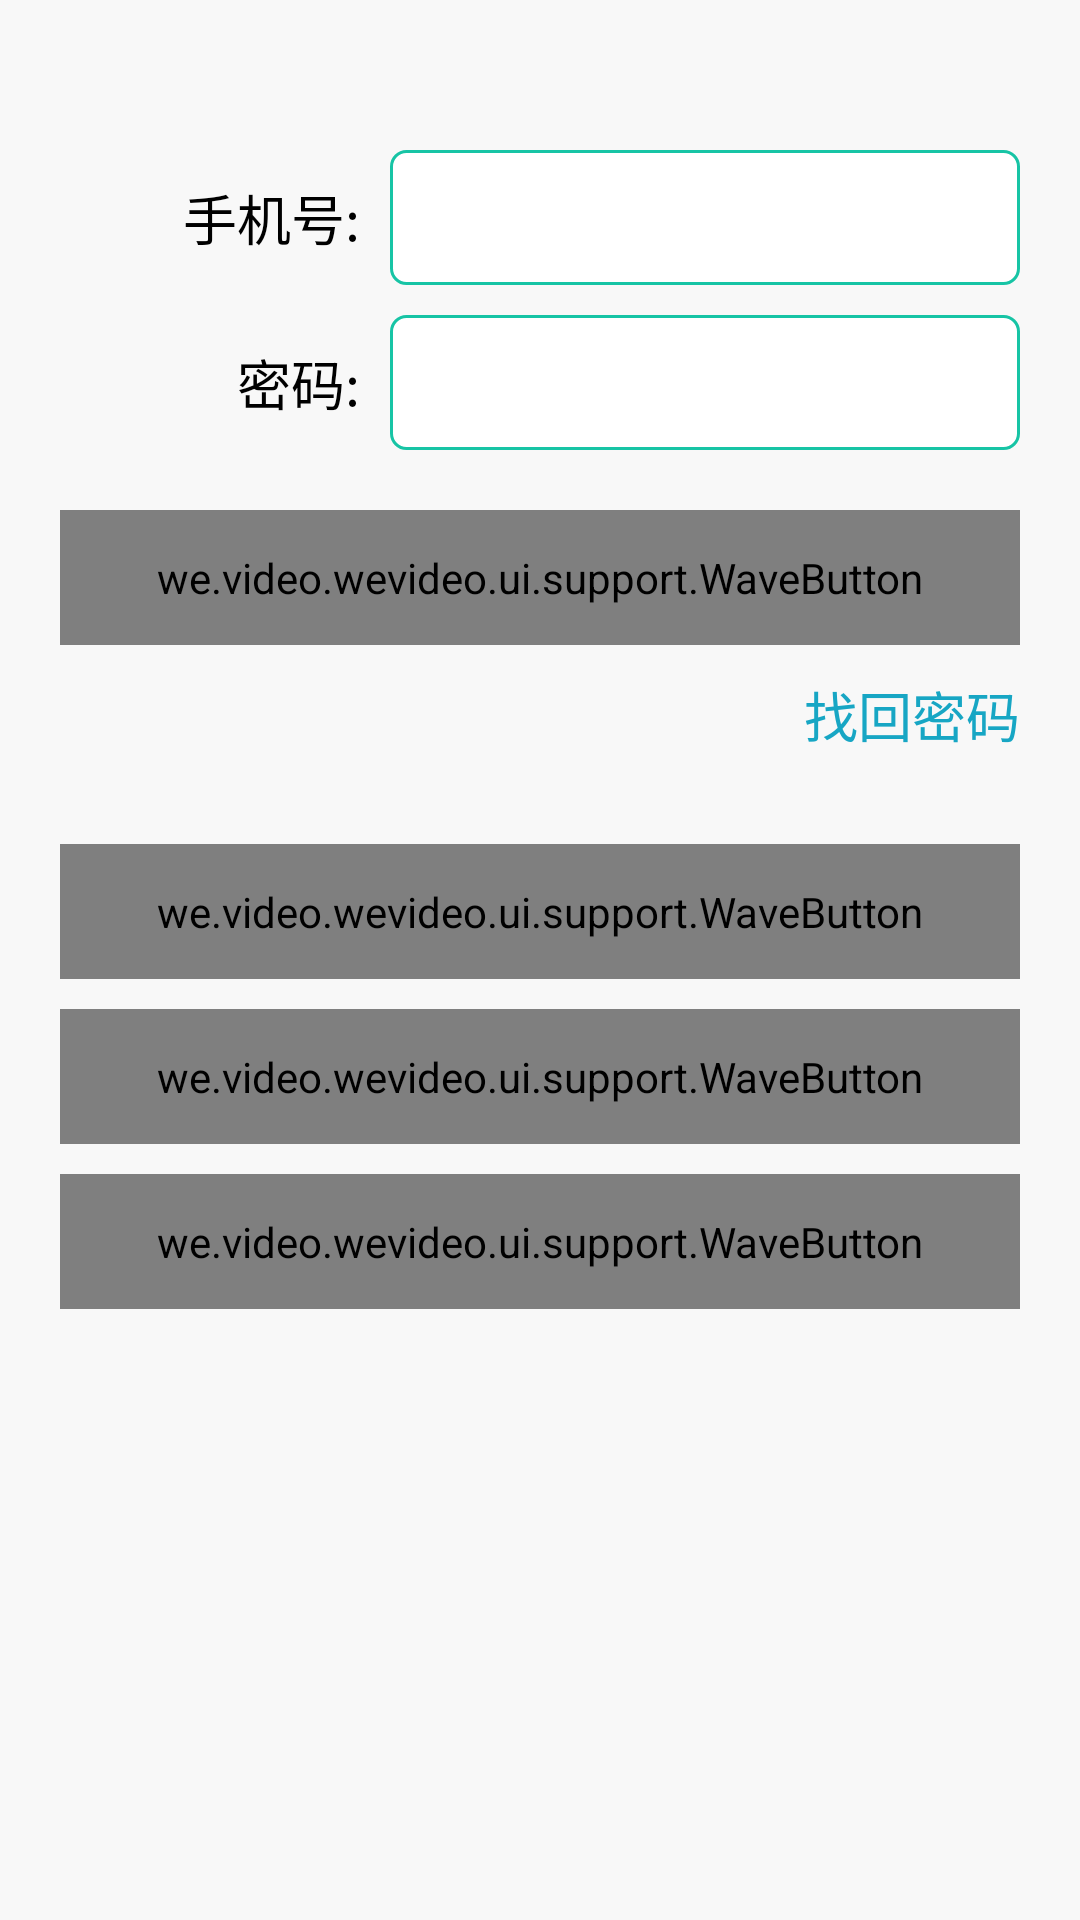

Layout XML and referenced resources for this Android screen:
<!-- AndroidManifest.xml: application theme AppTheme -->
<!-- res/layout/activity_login.xml -->
<?xml version="1.0" encoding="utf-8"?>
<LinearLayout xmlns:android="http://schemas.android.com/apk/res/android"
    android:layout_width="match_parent"
    android:layout_height="match_parent"
    android:background="@color/bg"
    android:orientation="vertical"
    android:padding="20dp">

    <LinearLayout
        android:layout_width="match_parent"
        android:layout_height="@dimen/edit_height"
        android:layout_marginTop="30dp"
        android:orientation="horizontal">

        <TextView
            android:layout_width="100dp"
            android:layout_height="match_parent"
            android:gravity="right|center"
            android:text="@string/login_mobiler_title"
            android:textColor="@color/black"
            android:textSize="@dimen/title_normal" />

        <EditText
            android:id="@+id/edt_mobile"
            android:layout_width="match_parent"
            android:layout_height="match_parent"
            android:layout_marginLeft="10dp"
            android:background="@drawable/edit_green"
            android:focusable="true"
            android:gravity="left|center"
            android:hint=""
            android:paddingLeft="10dp"
            android:paddingRight="10dp"
            android:singleLine="true"
            android:text=""
            android:textColor="@color/black"
            android:textColorHint="@color/large_gray"
            android:textSize="@dimen/title_normal" />

    </LinearLayout>

    <LinearLayout
        android:layout_width="match_parent"
        android:layout_height="@dimen/edit_height"
        android:layout_marginTop="10dp"
        android:orientation="horizontal">

        <TextView
            android:layout_width="100dp"
            android:layout_height="match_parent"
            android:gravity="right|center"
            android:text="@string/login_pwd_title"
            android:textColor="@color/black"
            android:textSize="@dimen/title_normal" />

        <EditText
            android:id="@+id/edt_pwd"
            android:layout_width="match_parent"
            android:layout_height="match_parent"
            android:layout_marginLeft="10dp"
            android:background="@drawable/edit_green"
            android:gravity="left|center"
            android:hint=""
            android:inputType="textPassword"
            android:paddingLeft="10dp"
            android:paddingRight="10dp"
            android:singleLine="true"
            android:text=""
            android:textColor="@color/black"
            android:textColorHint="@color/large_gray"
            android:textSize="@dimen/title_normal" />

    </LinearLayout>

    <we.video.wevideo.ui.support.WaveButton
        android:id="@+id/btn_login"
        android:layout_width="match_parent"
        android:layout_height="@dimen/btn_height"
        android:layout_marginTop="20dp"
        android:background="@drawable/bg_shape_main_green_btn_normal"
        android:gravity="center"
        android:text="@string/login"
        android:textColor="@color/white"
        android:textSize="@dimen/title_normal" />

    <TextView
        android:id="@+id/tv_findpwd"
        android:layout_width="wrap_content"
        android:layout_height="wrap_content"
        android:layout_gravity="center|right"
        android:layout_marginTop="10dp"
        android:autoLink="all"
        android:linksClickable="true"
        android:text="@string/findpwd"
        android:textColor="@color/main_blue"
        android:textSize="@dimen/title_normal" />

    <we.video.wevideo.ui.support.WaveButton
        android:id="@+id/btn_reg"
        android:layout_width="match_parent"
        android:layout_height="@dimen/btn_height"
        android:layout_marginTop="30dp"
        android:background="@drawable/bg_shape_main_green_btn_normal"
        android:gravity="center"
        android:text="@string/reg"
        android:textColor="@color/white"
        android:textSize="@dimen/title_normal" />

    <we.video.wevideo.ui.support.WaveButton
        android:id="@+id/btn_weixin"
        android:layout_width="match_parent"
        android:layout_height="@dimen/btn_height"
        android:layout_marginTop="10dp"
        android:background="@drawable/bg_shape_main_green_btn_normal"
        android:gravity="center"
        android:text="@string/login_weixin"
        android:textColor="@color/white"
        android:textSize="@dimen/title_normal" />

    <we.video.wevideo.ui.support.WaveButton
        android:id="@+id/btn_weibo"
        android:layout_width="match_parent"
        android:layout_height="@dimen/btn_height"
        android:layout_marginTop="10dp"
        android:background="@drawable/bg_shape_main_green_btn_normal"
        android:gravity="center"
        android:text="@string/login_weibo"
        android:textColor="@color/white"
        android:textSize="@dimen/title_normal" />

</LinearLayout>
<!-- resources referenced by this layout -->
<resources>
  <color name="bg">#f8f8f8</color>
  <color name="black">#000000</color>
  <color name="large_gray">#a5a5a5</color>
  <color name="main_blue">#17a6c4</color>
  <color name="white">#ffffff</color>
  <dimen name="btn_height">45dp</dimen>
  <dimen name="edit_height">45dp</dimen>
  <dimen name="title_normal">18sp</dimen>
  <!-- drawable bg_shape_main_green_btn_normal (drawable) -->
  <?xml version="1.0" encoding="utf-8"?>
  <shape xmlns:android="http://schemas.android.com/apk/res/android" >
  
      
      <corners android:radius="5dp" />
   
      <solid android:color="@color/main_green" />
  
  </shape>
  <!-- drawable edit_green (drawable) -->
  <?xml version="1.0" encoding="utf-8"?>
  <selector xmlns:android="http://schemas.android.com/apk/res/android">
      <item android:drawable="@drawable/bg_shape_gray_line_green_pressed" android:state_focused="true"></item>
      <item android:drawable="@drawable/bg_shape_gray_line_green_pressed" android:state_pressed="true"></item>
      <item android:drawable="@drawable/bg_shape_gray_line_green_normal"></item>
  </selector>
  <string name="findpwd">找回密码</string>
  <string name="login">登录</string>
  <string name="login_mobiler_title">手机号:</string>
  <string name="login_pwd_title">密码:</string>
  <string name="login_weibo">微博登录</string>
  <string name="login_weixin">微信登录</string>
  <string name="reg">注册</string>
  <style name="AppTheme" parent="Theme.AppCompat.NoActionBar">
          
          <item name="colorPrimary">@color/colorPrimary</item>
          <item name="colorPrimaryDark">@color/colorPrimaryDark</item>
          <item name="colorAccent">@color/colorAccent</item>
      </style>
  <color name="main_green">#17c4a5</color>
  <!-- drawable bg_shape_gray_line_green_pressed (drawable) -->
  <?xml version="1.0" encoding="utf-8"?>
  <shape xmlns:android="http://schemas.android.com/apk/res/android" >
  
      
      <corners android:radius="5dp" />
      
      <solid android:color="@color/white"/>
      <stroke android:color="@color/main_green"
          android:width="2dp"/>
  
  </shape>
  <!-- drawable bg_shape_gray_line_green_normal (drawable) -->
  <?xml version="1.0" encoding="utf-8"?>
  <shape xmlns:android="http://schemas.android.com/apk/res/android" >
  
      
      <corners android:radius="5dp" />
      
      <solid android:color="@color/white"/>
      <stroke android:color="@color/main_green"
          android:width="1dp"/>
  
  </shape>
  <color name="colorPrimary">#3F51B5</color>
  <color name="colorPrimaryDark">#303F9F</color>
  <color name="colorAccent">#FF4081</color>
</resources>
